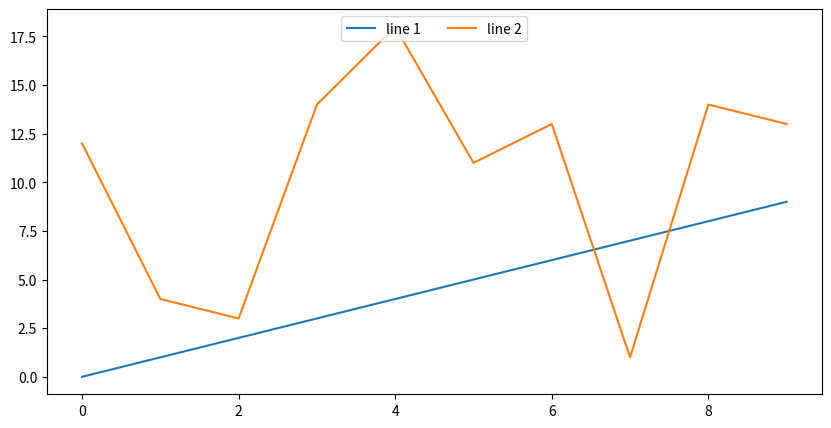

Here is the Python script that generated this plot:
# pyplot is the plotting module
import matplotlib
matplotlib.use('Agg')
import matplotlib.pyplot as plt
import random
# generate the data
xs = range(10) # 0...9
ys1 = range(10) # 0...9
ys2 = [random.randint(0, 20) for i in range(10)] # 10 random numbers from 0-19
# create a 10-inch x 5-inch figure
fig = plt.figure(figsize=(10,5))
# draw a line graph
plt.plot(xs, ys1, label='line 1')
plt.plot(xs, ys2, label='line 2')
# create the legend
plt.legend(loc='upper center', ncol = 4)
# finally, render and store the figure in an image
plt.savefig('twolines.png', format='png')
